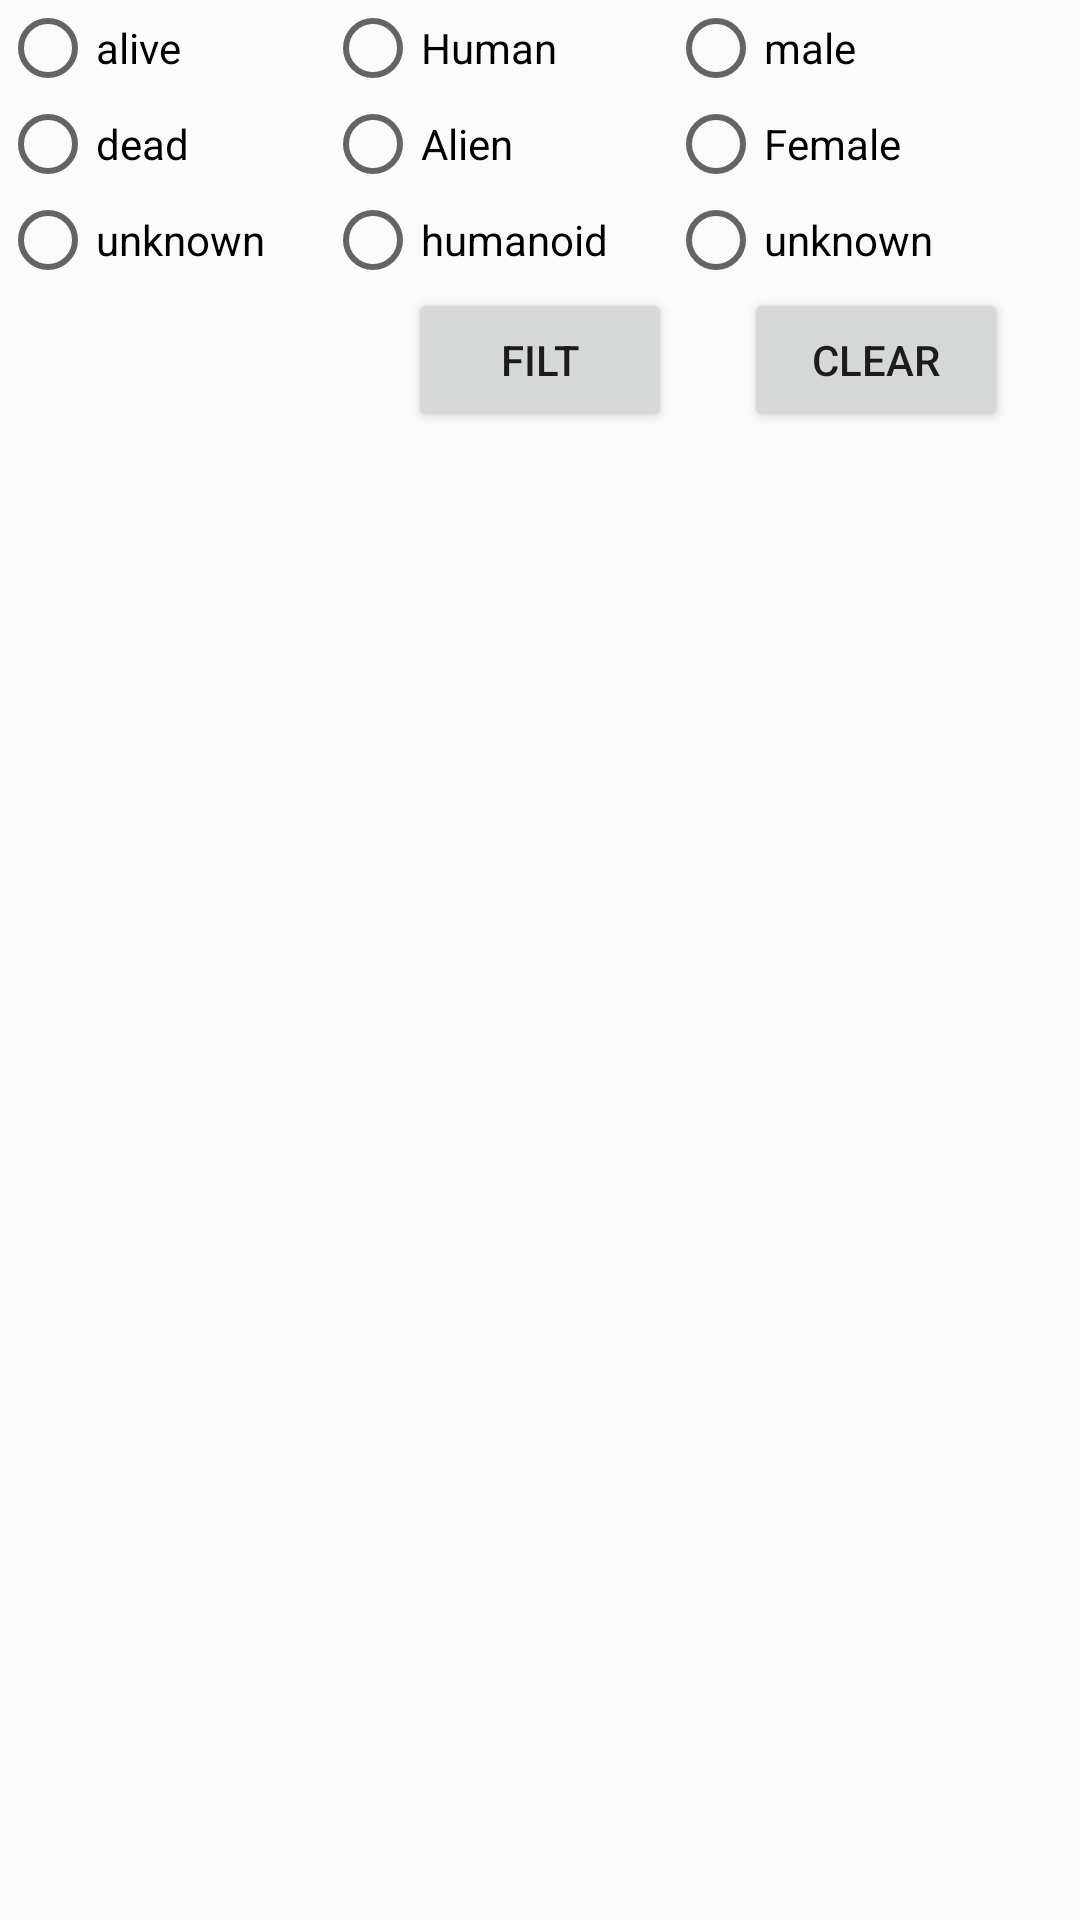

Here is an Android app screen rendered from its layout file. Give the layout XML and the strings, colors and styles it references.
<!-- AndroidManifest.xml: application theme Theme.RickAndM -->
<!-- res/layout/fragment_filtr.xml -->
<?xml version="1.0" encoding="utf-8"?>
<androidx.constraintlayout.widget.ConstraintLayout xmlns:android="http://schemas.android.com/apk/res/android"
    xmlns:app="http://schemas.android.com/apk/res-auto"
    xmlns:tools="http://schemas.android.com/tools"
    android:layout_width="match_parent"
    android:layout_height="match_parent"
    tools:context=".presentation.fragment.FilterFragment">

    <RadioGroup
        android:id="@+id/rg_status"
        android:layout_width="wrap_content"
        android:layout_height="wrap_content"
        app:layout_constraintStart_toStartOf="parent"
        app:layout_constraintTop_toTopOf="parent">
        <RadioButton
            android:id="@+id/status_alive"
            android:layout_width="wrap_content"
            android:layout_height="wrap_content"
            android:text="alive" />

        <RadioButton
            android:id="@+id/status_dead"
            android:layout_width="wrap_content"
            android:layout_height="wrap_content"
            android:text="dead" />

        <RadioButton
            android:id="@+id/status_unknown"
            android:layout_width="wrap_content"
            android:layout_height="wrap_content"
            android:text="unknown" />
    </RadioGroup>

    <RadioGroup
        android:id="@+id/rg_species"
        android:layout_width="wrap_content"
        android:layout_height="wrap_content"
        android:layout_marginStart="20dp"
        app:layout_constraintStart_toEndOf="@id/rg_status"
        app:layout_constraintTop_toTopOf="parent">

        <RadioButton
            android:id="@+id/species_human"
            android:layout_width="wrap_content"
            android:layout_height="wrap_content"
            android:text="Human" />

        <RadioButton
            android:id="@+id/species_alien"
            android:layout_width="wrap_content"
            android:layout_height="wrap_content"
            android:text="Alien" />

        <RadioButton
            android:id="@+id/species_humanoid"
            android:layout_width="wrap_content"
            android:layout_height="wrap_content"
            android:text="humanoid" />

    </RadioGroup>

    <RadioGroup

        android:id="@+id/rg_gender"
        android:layout_width="wrap_content"
        android:layout_height="wrap_content"
        android:layout_marginStart="20dp"
        app:layout_constraintStart_toEndOf="@id/rg_species"
        app:layout_constraintTop_toTopOf="parent">

        <RadioButton
            android:id="@+id/gender_male"
            android:layout_width="wrap_content"
            android:layout_height="wrap_content"
            android:text="male" />

        <RadioButton
            android:id="@+id/gender_female"
            android:layout_width="wrap_content"
            android:layout_height="wrap_content"
            android:text="Female" />

        <RadioButton
            android:id="@+id/gender_unknown"
            android:layout_width="wrap_content"
            android:layout_height="wrap_content"
            android:text="unknown" />
    </RadioGroup>



    <Button
        android:id="@+id/btn_filter"
        android:layout_width="wrap_content"
        android:layout_height="wrap_content"
        android:text="filt"
        app:layout_constraintEnd_toEndOf="parent"
        app:layout_constraintStart_toStartOf="parent"
        app:layout_constraintTop_toBottomOf="@id/rg_gender" />

    <Button
        android:id="@+id/btn_clear"
        android:layout_width="wrap_content"
        android:layout_height="wrap_content"
        android:text="clear"
        app:layout_constraintEnd_toEndOf="parent"
        app:layout_constraintStart_toEndOf="@id/btn_filter"
        app:layout_constraintTop_toBottomOf="@id/rg_gender" />
</androidx.constraintlayout.widget.ConstraintLayout>
<!-- resources referenced by this layout -->
<resources>
  <style name="Theme.RickAndM" parent="Theme.MaterialComponents.DayNight.NoActionBar.Bridge">
          
          <item name="colorPrimary">@color/purple_500</item>
          <item name="colorPrimaryVariant">@color/purple_700</item>
          <item name="colorOnPrimary">@color/white</item>
          
          <item name="colorSecondary">@color/teal_200</item>
          <item name="colorSecondaryVariant">@color/teal_700</item>
          <item name="colorOnSecondary">@color/black</item>
          
          <item name="android:statusBarColor">?attr/colorPrimaryVariant</item>
          
      </style>
  <color name="purple_500">#FF6200EE</color>
  <color name="purple_700">#FF3700B3</color>
  <color name="white">#FFFFFFFF</color>
  <color name="teal_200">#FF03DAC5</color>
  <color name="teal_700">#FF018786</color>
  <color name="black">#FF000000</color>
</resources>
